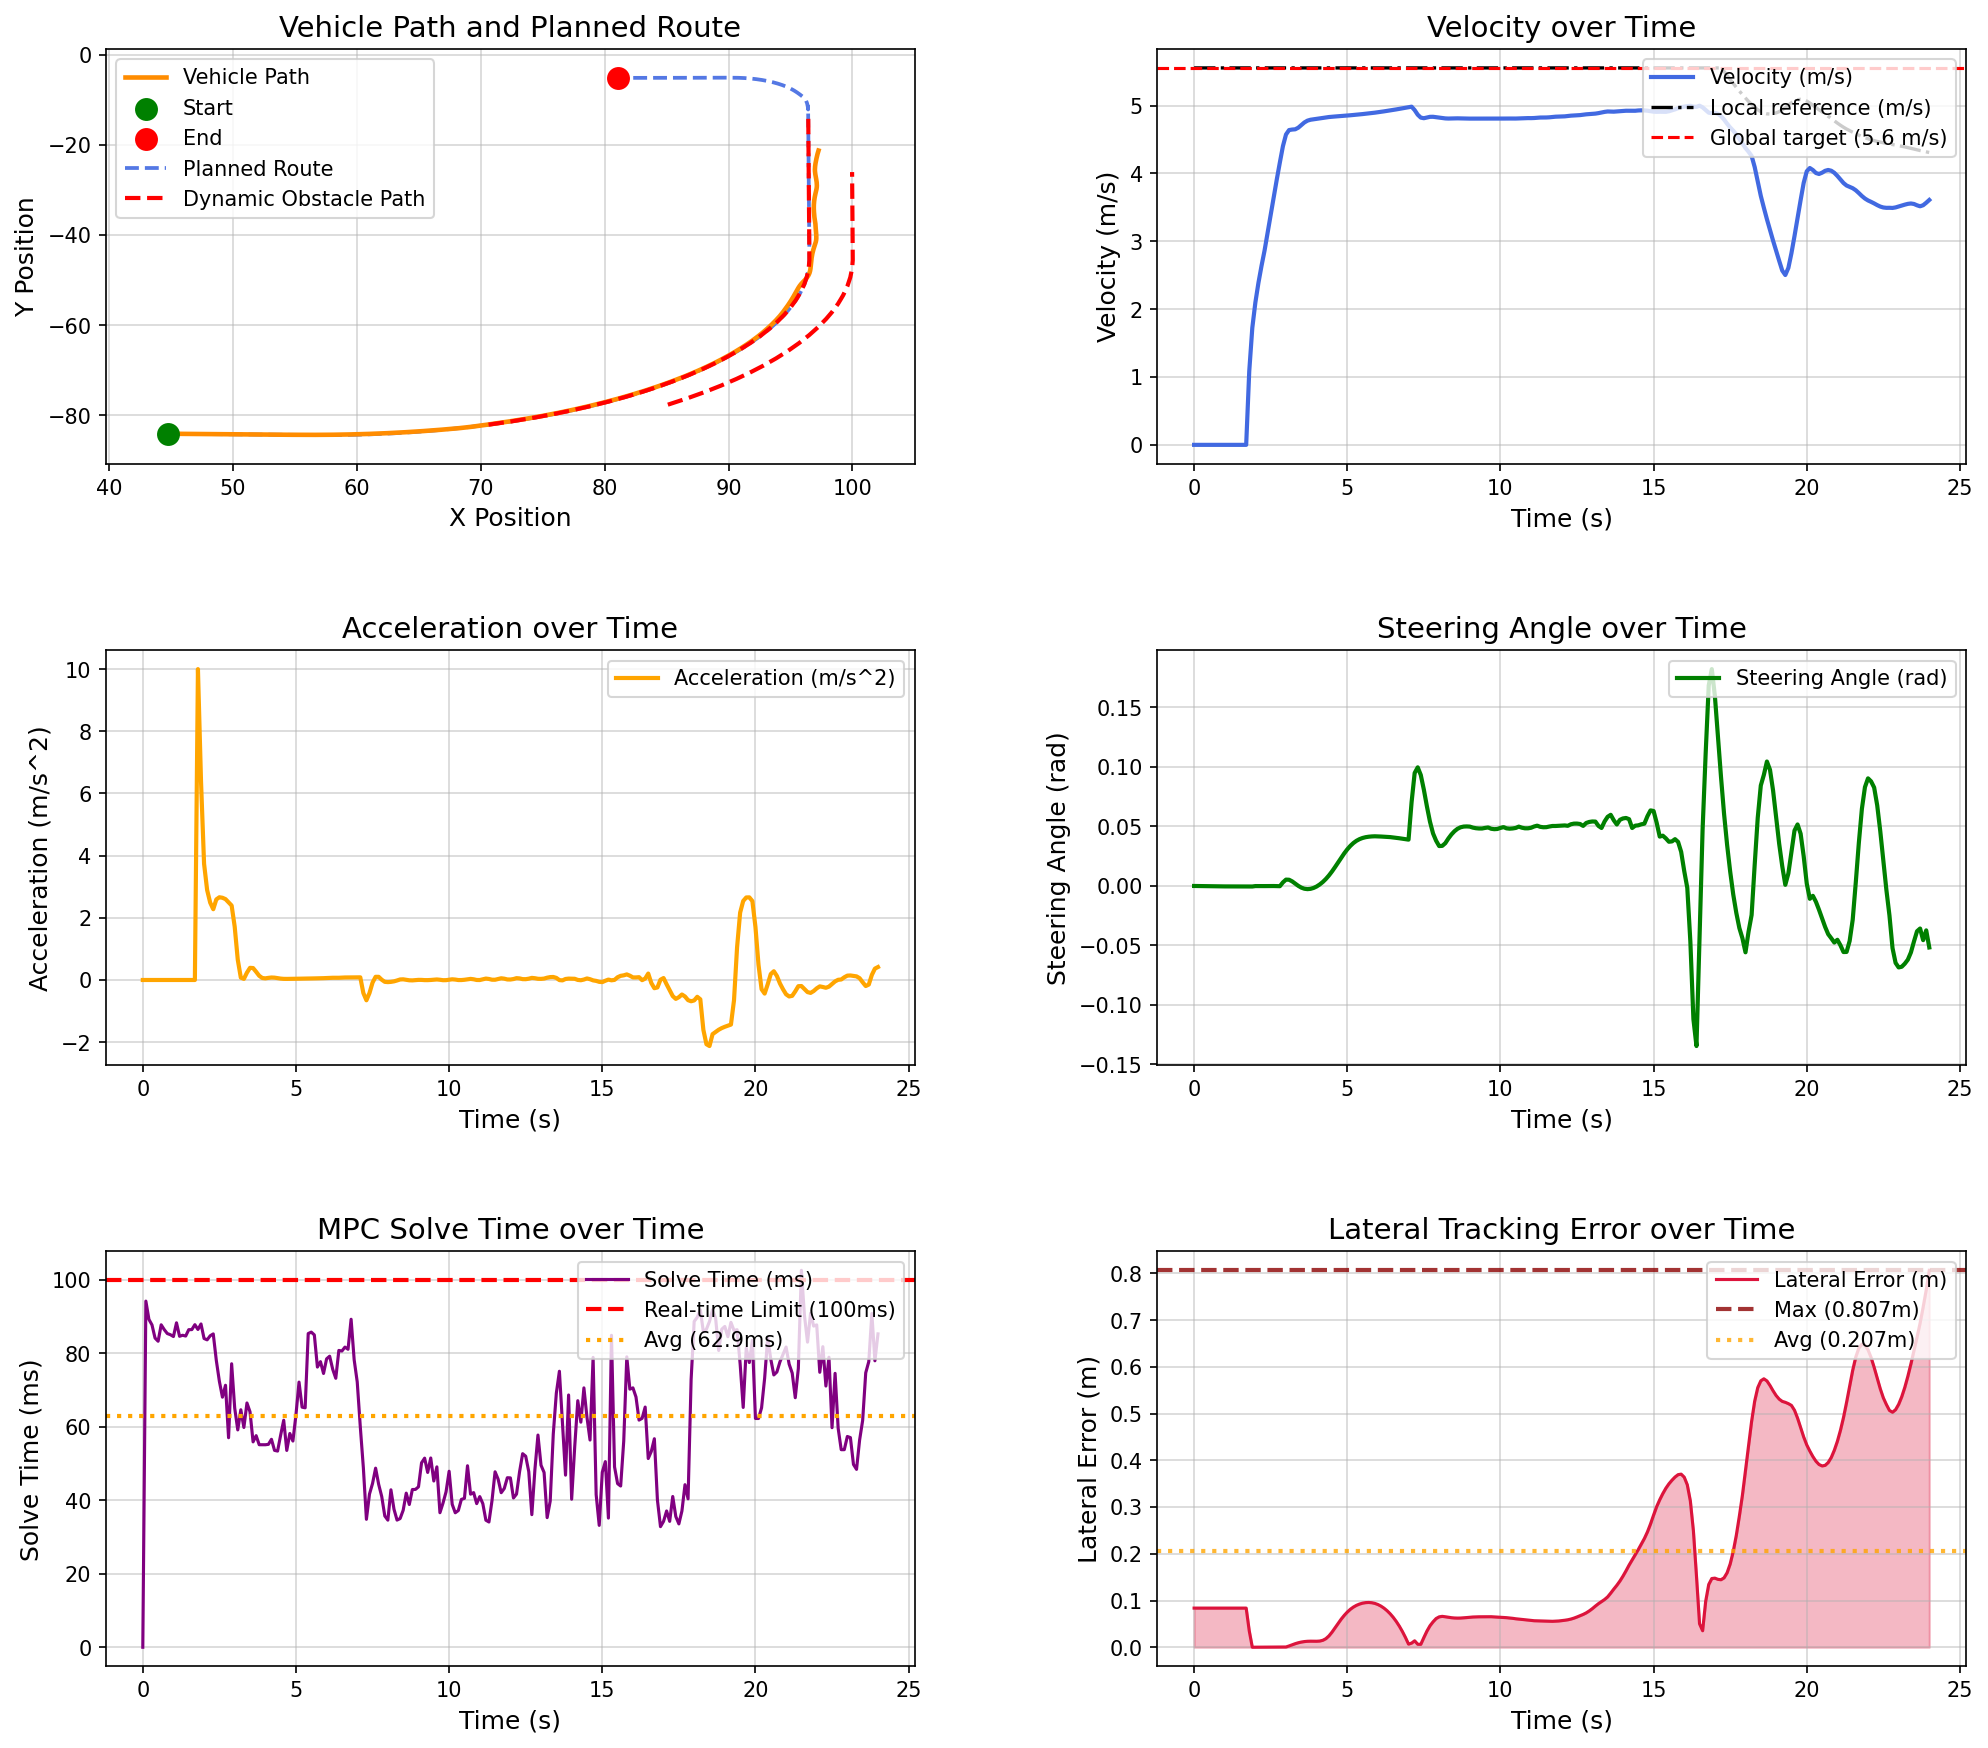

Values plotted in this chart, from the file beside it:
场景, step, time, x, y, yaw, speed, ac, steer, solve_time, lat_error, min_obstacle_dist, 
opportunistic_lane_change_blocked_town05, 0, 0.000000, 44.78, -84.13, -1.444, 0.000000, 0.000000, 0.000000, 0.000000, 0.08375, , 
opportunistic_lane_change_blocked_town05, 1, 0.1, 44.78, -84.13, -1.444, 0.000000, -0.000000, -0.000043, 94.27, 0.08375, 17.07, 
opportunistic_lane_change_blocked_town05, 2, 0.2, 44.78, -84.13, -1.444, 0.000000, -0.000000, -0.000101, 89.29, 0.08375, 16.1, 
opportunistic_lane_change_blocked_town05, 3, 0.3, 44.78, -84.13, -1.444, 0.000000, 0.000000, -0.000150, 87.78, 0.08375, 16.31, 
opportunistic_lane_change_blocked_town05, 4, 0.4, 44.78, -84.13, -1.444, 0.000000, 0.000000, -0.000248, 84.2, 0.08375, 15.78, 
opportunistic_lane_change_blocked_town05, 5, 0.5, 44.78, -84.13, -1.444, 0.000000, 0.000000, -0.000284, 83.33, 0.08375, 15.94, 
opportunistic_lane_change_blocked_town05, 6, 0.6, 44.78, -84.13, -1.444, 0.000000, -0.000000, -0.000303, 87.81, 0.08375, 16.78, 
opportunistic_lane_change_blocked_town05, 7, 0.7, 44.78, -84.13, -1.444, 0.000000, -0.000000, -0.000324, 86.51, 0.08375, 16.89, 
opportunistic_lane_change_blocked_town05, 8, 0.8, 44.78, -84.13, -1.444, 0.000000, -0.000000, -0.000343, 85.43, 0.08375, 17.11, 
opportunistic_lane_change_blocked_town05, 9, 0.9, 44.78, -84.13, -1.444, 0.000000, 0.000000, -0.000362, 85.12, 0.08375, 17.21, 
opportunistic_lane_change_blocked_town05, 10, 1, 44.78, -84.13, -1.444, 0.000000, -0.000000, -0.000369, 84.62, 0.08375, 17.57, 
opportunistic_lane_change_blocked_town05, 11, 1.1, 44.78, -84.13, -1.444, 0.000000, 0.000000, -0.000370, 88.36, 0.08375, 18.6, 
opportunistic_lane_change_blocked_town05, 12, 1.2, 44.78, -84.13, -1.444, 0.000000, -0.000000, -0.000378, 84.69, 0.08375, 18.48, 
opportunistic_lane_change_blocked_town05, 13, 1.3, 44.78, -84.13, -1.444, 0.000000, 0.000000, -0.000386, 84.97, 0.08375, 18.73, 
opportunistic_lane_change_blocked_town05, 14, 1.4, 44.78, -84.13, -1.444, 0.000000, 0.000000, -0.000396, 84.75, 0.08375, 18.82, 
opportunistic_lane_change_blocked_town05, 15, 1.5, 44.78, -84.13, -1.444, 0.000000, -0.000000, -0.000392, 86.49, 0.08375, 19.68, 
opportunistic_lane_change_blocked_town05, 16, 1.6, 44.78, -84.13, -1.444, 0.000000, 0.000000, -0.000391, 86.5, 0.08375, 20.09, 
opportunistic_lane_change_blocked_town05, 17, 1.7, 44.78, -84.13, -1.444, 0.000000, 0.000000, -0.000390, 87.85, 0.08375, 20.47, 
opportunistic_lane_change_blocked_town05, 18, 1.8, 44.82, -84.13, -1.445, 1.084, 10, -0.000388, 86.54, 0.03514, 20.78, 
opportunistic_lane_change_blocked_town05, 19, 1.9, 44.97, -84.13, -1.464, 1.724, 6.4, -0.000443, 88.04, 0.000046, 20.5, 
opportunistic_lane_change_blocked_town05, 20, 2, 45.16, -84.14, -1.447, 2.098, 3.739, -0.000089, 84.08, 0.000107, 20.37, 
opportunistic_lane_change_blocked_town05, 21, 2.1, 45.38, -84.14, -1.448, 2.388, 2.894, -0.000110, 83.72, 0.000152, 20.35, 
opportunistic_lane_change_blocked_town05, 22, 2.2, 45.64, -84.15, -1.449, 2.637, 2.489, -0.000097, 84.82, 0.000197, 20.33, 
opportunistic_lane_change_blocked_town05, 23, 2.3, 45.91, -84.16, -1.45, 2.864, 2.277, -0.000102, 85.33, 0.000238, 20.26, 
opportunistic_lane_change_blocked_town05, 24, 2.4, 46.21, -84.16, -1.451, 3.123, 2.592, -0.000066, 78.1, 0.000284, 20.25, 
opportunistic_lane_change_blocked_town05, 25, 2.5, 46.54, -84.17, -1.451, 3.389, 2.661, -0.000046, 72.42, 0.000333, 20.23, 
opportunistic_lane_change_blocked_town05, 26, 2.6, 46.89, -84.18, -1.452, 3.654, 2.645, -0.000053, 68.1, 0.000388, 20.2, 
opportunistic_lane_change_blocked_town05, 27, 2.7, 47.27, -84.19, -1.453, 3.914, 2.601, -0.000094, 71.35, 0.000449, 20.14, 
opportunistic_lane_change_blocked_town05, 28, 2.8, 47.68, -84.2, -1.455, 4.164, 2.496, -0.000184, 57.06, 0.000554, 20.01, 
opportunistic_lane_change_blocked_town05, 29, 2.9, 48.11, -84.21, -1.457, 4.403, 2.395, 0.003028, 77.21, 0.000703, 20.8, 
opportunistic_lane_change_blocked_town05, 30, 3, 48.56, -84.22, -1.4, 4.574, 1.713, 0.005337, 65.14, 0.000542, 20.72, 
opportunistic_lane_change_blocked_town05, 31, 3.1, 49.02, -84.23, -1.326, 4.64, 0.6524, 0.005230, 59.19, 0.002748, 20.63, 
opportunistic_lane_change_blocked_town05, 32, 3.2, 49.48, -84.24, -1.267, 4.647, 0.07622, 0.003889, 64.68, 0.005236, 20.54, 
opportunistic_lane_change_blocked_town05, 33, 3.3, 49.95, -84.25, -1.233, 4.651, 0.03562, 0.001998, 59.85, 0.007598, 20.42, 
opportunistic_lane_change_blocked_town05, 34, 3.4, 50.41, -84.26, -1.225, 4.675, 0.2369, 0.000118, 66.52, 0.009590, 20.33, 
opportunistic_lane_change_blocked_town05, 35, 3.5, 50.88, -84.27, -1.24, 4.714, 0.3911, -0.001389, 64.12, 0.01109, 20.24, 
opportunistic_lane_change_blocked_town05, 36, 3.6, 51.36, -84.28, -1.271, 4.752, 0.3835, -0.002327, 55.93, 0.01214, 20.14, 
opportunistic_lane_change_blocked_town05, 37, 3.7, 51.83, -84.29, -1.308, 4.778, 0.2636, -0.002659, 57.62, 0.01274, 20.03, 
opportunistic_lane_change_blocked_town05, 38, 3.8, 52.31, -84.31, -1.344, 4.792, 0.1354, -0.002417, 55.15, 0.01295, 19.93, 
opportunistic_lane_change_blocked_town05, 39, 3.9, 52.79, -84.32, -1.371, 4.798, 0.06417, -0.001658, 55.14, 0.0129, 19.81, 
opportunistic_lane_change_blocked_town05, 40, 4, 53.27, -84.33, -1.381, 4.804, 0.05257, -0.000429, 55.15, 0.01281, 19.7, 
opportunistic_lane_change_blocked_town05, 41, 4.1, 53.75, -84.34, -1.368, 4.81, 0.06827, 0.001239, 55.25, 0.01324, 19.59, 
opportunistic_lane_change_blocked_town05, 42, 4.2, 54.23, -84.35, -1.327, 4.818, 0.0798, 0.003325, 56.63, 0.01482, 19.48, 
opportunistic_lane_change_blocked_town05, 43, 4.3, 54.71, -84.36, -1.25, 4.826, 0.07517, 0.005836, 53.62, 0.01827, 19.37, 
opportunistic_lane_change_blocked_town05, 44, 4.4, 55.2, -84.37, -1.131, 4.832, 0.05972, 0.008783, 53.43, 0.02419, 19.25, 
opportunistic_lane_change_blocked_town05, 45, 4.5, 55.68, -84.37, -0.9654, 4.836, 0.04446, 0.01214, 57.77, 0.03221, 19.14, 
opportunistic_lane_change_blocked_town05, 46, 4.6, 56.16, -84.38, -0.7468, 4.84, 0.03618, 0.01583, 61.83, 0.04148, 19.02, 
opportunistic_lane_change_blocked_town05, 47, 4.7, 56.65, -84.37, -0.4726, 4.843, 0.03501, 0.01971, 53.6, 0.05104, 18.9, 
opportunistic_lane_change_blocked_town05, 48, 4.8, 57.13, -84.37, -0.1419, 4.847, 0.03754, 0.02361, 58.21, 0.06006, 18.78, 
opportunistic_lane_change_blocked_town05, 49, 4.9, 57.62, -84.36, 0.2434, 4.85, 0.03909, 0.02736, 56.15, 0.06816, 18.64, 
opportunistic_lane_change_blocked_town05, 50, 5, 58.1, -84.35, 0.6791, 4.854, 0.03969, 0.03075, 63.31, 0.07525, 18.52, 
opportunistic_lane_change_blocked_town05, 51, 5.1, 58.59, -84.33, 1.159, 4.858, 0.04104, 0.03367, 72.21, 0.08124, 18.39, 
opportunistic_lane_change_blocked_town05, 52, 5.2, 59.07, -84.31, 1.675, 4.862, 0.04329, 0.03608, 65.38, 0.08601, 18.26, 
opportunistic_lane_change_blocked_town05, 53, 5.3, 59.56, -84.28, 2.22, 4.866, 0.04638, 0.03796, 65.21, 0.08969, 18.13, 
opportunistic_lane_change_blocked_town05, 54, 5.4, 60.04, -84.25, 2.787, 4.871, 0.04805, 0.03935, 85.43, 0.09244, 18.01, 
opportunistic_lane_change_blocked_town05, 55, 5.5, 60.53, -84.21, 3.37, 4.875, 0.04934, 0.04033, 85.82, 0.09436, 17.88, 
opportunistic_lane_change_blocked_town05, 56, 5.6, 61.02, -84.16, 3.964, 4.88, 0.05098, 0.04099, 85.06, 0.09549, 17.75, 
opportunistic_lane_change_blocked_town05, 57, 5.7, 61.5, -84.12, 4.565, 4.885, 0.0531, 0.04139, 76.3, 0.09582, 17.62, 
opportunistic_lane_change_blocked_town05, 58, 5.8, 61.99, -84.06, 5.171, 4.89, 0.05597, 0.04163, 77.77, 0.09527, 17.47, 
opportunistic_lane_change_blocked_town05, 59, 5.9, 62.47, -84, 5.78, 4.896, 0.05869, 0.04174, 74.56, 0.09382, 17.33, 
... 181 more rows
